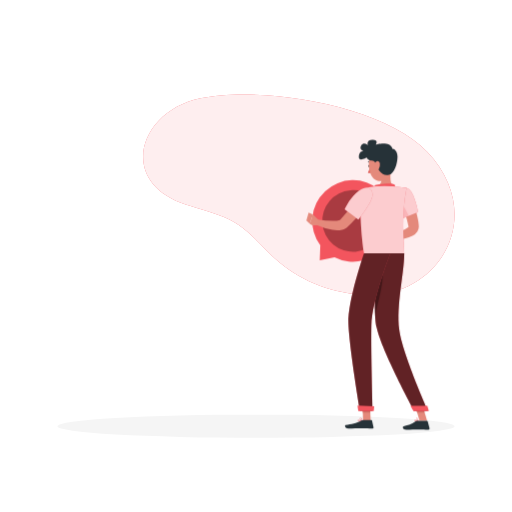
t = 0.00 s
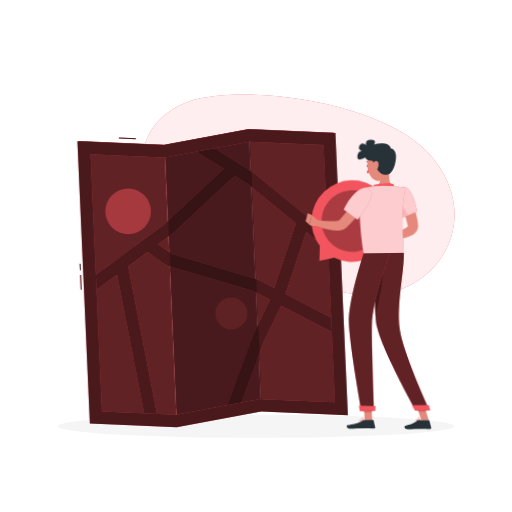
t = 1.00 s
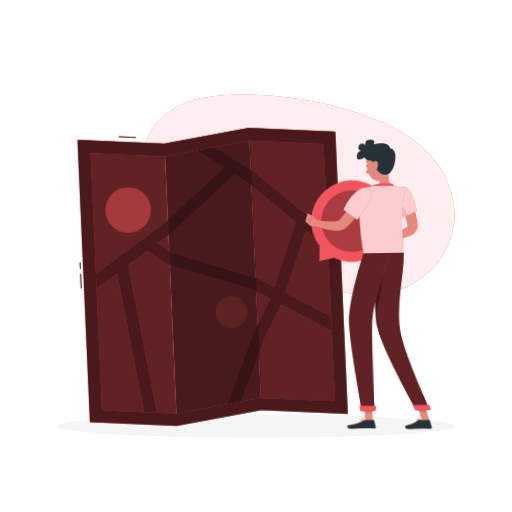
t = 1.09 s
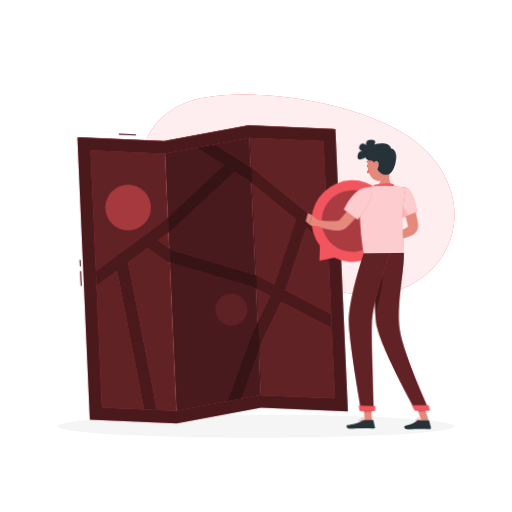
t = 1.28 s
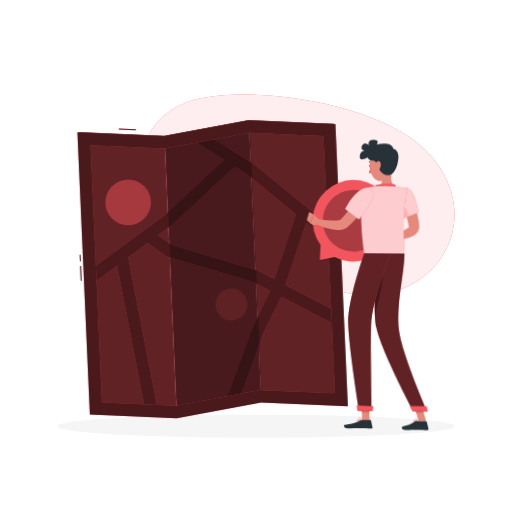
t = 1.66 s
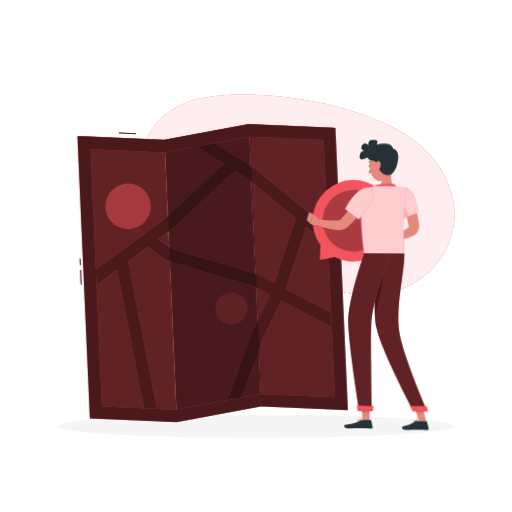
t = 2.13 s

The animated SVG that drew these frames (rendered in a browser with its animation timeline set to each time). Animation: 3 CSS @keyframes rules; one cycle of 2.50 s, repeats indefinitely.

<svg class="animated" id="freepik_stories-paper-map" xmlns="http://www.w3.org/2000/svg" viewBox="0 0 500 500" version="1.1" xmlns:xlink="http://www.w3.org/1999/xlink" xmlns:svgjs="http://svgjs.com/svgjs"><style>svg#freepik_stories-paper-map:not(.animated) .animable {opacity: 0;}svg#freepik_stories-paper-map.animated #freepik--Map--inject-3 {animation: 1s 1 forwards cubic-bezier(.36,-0.01,.5,1.38) slideLeft,1.5s Infinite  linear floating;animation-delay: 0s,1s;}svg#freepik_stories-paper-map.animated #freepik--Character--inject-3 {animation: 1.5s Infinite  linear wind;animation-delay: 0s;}            @keyframes slideLeft {                0% {                    opacity: 0;                    transform: translateX(-30px);                }                100% {                    opacity: 1;                    transform: translateX(0);                }            }                    @keyframes floating {                0% {                    opacity: 1;                    transform: translateY(0px);                }                50% {                    transform: translateY(-10px);                }                100% {                    opacity: 1;                    transform: translateY(0px);                }            }                    @keyframes wind {                0% {                    transform: rotate( 0deg );                }                25% {                    transform: rotate( 1deg );                }                75% {                    transform: rotate( -1deg );                }            }        </style><g id="freepik--background-simple--inject-3" class="animable" style="transform-origin: 291.848px 190.221px;"><path d="M417.14,148.12c-43.47-45.61-160.89-64.43-221.38-52.07-59.7,12.2-82.15,81.5-14.44,103.58,32.74,10.68,46.91,10.94,72.07,38,26.76,28.82,54.71,45.18,94.79,49.8C426.6,296.49,478,212,417.14,148.12Z" style="fill: rgb(243, 85, 94); transform-origin: 291.848px 190.221px;" id="elt2f8iuel9e" class="animable"></path><g id="el4mfvch362te"><path d="M417.14,148.12c-43.47-45.61-160.89-64.43-221.38-52.07-59.7,12.2-82.15,81.5-14.44,103.58,32.74,10.68,46.91,10.94,72.07,38,26.76,28.82,54.71,45.18,94.79,49.8C426.6,296.49,478,212,417.14,148.12Z" style="fill: rgb(255, 255, 255); opacity: 0.9; transform-origin: 291.848px 190.221px;" class="animable"></path></g></g><g id="freepik--Shadow--inject-3" class="animable" style="transform-origin: 250px 416.24px;"><ellipse cx="250" cy="416.24" rx="193.89" ry="11.32" style="fill: rgb(245, 245, 245); transform-origin: 250px 416.24px;" id="elbxpzokqp3xb" class="animable"></ellipse></g><g id="freepik--Map--inject-3" class="animable" style="transform-origin: 207.64px 271.595px;"><polygon points="254.87 398.06 338.15 401.68 326.14 129.61 242.85 125.99 254.87 398.06" style="fill: rgb(243, 85, 94); transform-origin: 290.5px 263.835px;" id="el98ijw07r915" class="animable"></polygon><g id="elef2zncytgrp"><polygon points="254.87 398.06 338.15 401.68 326.14 129.61 242.85 125.99 254.87 398.06" style="opacity: 0.6; transform-origin: 290.5px 263.835px;" class="animable"></polygon></g><polygon points="172.42 413.33 254.87 398.06 242.85 125.99 160.4 141.26 172.42 413.33" style="fill: rgb(243, 85, 94); transform-origin: 207.635px 269.66px;" id="el14hsm82iq94b" class="animable"></polygon><g id="eli2wi7wv4llh"><polygon points="172.42 413.33 254.87 398.06 242.85 125.99 160.4 141.26 172.42 413.33" style="opacity: 0.6; transform-origin: 207.635px 269.66px;" class="animable"></polygon></g><polygon points="89.13 409.71 172.42 413.33 160.4 141.26 77.11 137.64 89.13 409.71" style="fill: rgb(243, 85, 94); transform-origin: 124.765px 275.485px;" id="elw9tpjsad68" class="animable"></polygon><g id="el0ddq8ntmbnl8"><polygon points="89.13 409.71 172.42 413.33 160.4 141.26 77.11 137.64 89.13 409.71" style="opacity: 0.6; transform-origin: 124.765px 275.485px;" class="animable"></polygon></g><g id="eloadu665m58"><rect x="123.91" y="126.82" width="0.93" height="16.64" style="fill: rgb(243, 85, 94); transform-origin: 124.375px 135.14px; transform: rotate(-87.51deg);" class="animable"></rect></g><g id="elzr7s0tu5h8h"><rect x="77.82" y="257.52" width="0.93" height="6.4" style="fill: rgb(243, 85, 94); transform-origin: 78.285px 260.72px; transform: rotate(-2.53deg);" class="animable"></rect></g><g id="elshcpi8qxedf"><rect x="78.49" y="268.63" width="0.93" height="14.4" style="fill: rgb(243, 85, 94); transform-origin: 78.955px 275.83px; transform: rotate(-2.53deg);" class="animable"></rect></g><g id="elttdurthazwn"><circle cx="125.12" cy="206.41" r="22.29" style="fill: rgb(243, 85, 94); opacity: 0.6; transform-origin: 125.12px 206.41px;" class="animable"></circle></g><g id="elmf858w9bpzk"><circle cx="225.92" cy="306.19" r="15.62" style="fill: rgb(243, 85, 94); opacity: 0.2; transform-origin: 225.92px 306.19px; transform: rotate(-47.82deg);" class="animable"></circle></g><path d="M331.49,314.44,278.74,287,299,226.34l22.3,18.25,7.72-9.43-80.45-65.84-54.68-34.47-6.5,10.3,31.14,19.63-58.36,54.35L84.31,275.25,91.55,285l22.71-16.8,27.18,139.37,11.95-2.33L125.11,260.21l18.86-14,18.73,13,84.6,25.07,16.42,8.56L246.3,328.81,222,395.36l11.44,4.18,24.11-66,17-35.07,51.33,26.74ZM168,248.11l-13.72-9.51,13.36-9.88.27-.21,61.23-57,12.25,7.73,47.48,38.85-21.1,63.18L251.89,273Z" style="fill: rgb(243, 85, 94); transform-origin: 207.9px 271.21px;" id="elkxu7ol3uih" class="animable"></path><g id="el280qddc5ciy"><polygon points="173.2 413.33 255.65 398.06 243.63 125.99 161.18 141.26 173.2 413.33" style="fill: rgb(38, 50, 56); opacity: 0.3; mix-blend-mode: multiply; transform-origin: 208.415px 269.66px;" class="animable"></polygon></g><g id="eluh2z385kot8"><circle cx="125.12" cy="206.41" r="22.29" style="opacity: 0.1; transform-origin: 125.12px 206.41px;" class="animable"></circle></g><g id="eliklhrt3rtzf"><path d="M331.49,314.44,278.74,287,299,226.34l22.3,18.25,7.72-9.43-80.45-65.84-54.68-34.47-6.5,10.3,31.14,19.63-58.36,54.35L84.31,275.25,91.55,285l22.71-16.8,27.18,139.37,11.95-2.33L125.11,260.21l18.86-14,18.73,13,84.6,25.07,16.42,8.56L246.3,328.81,222,395.36l11.44,4.18,24.11-66,17-35.07,51.33,26.74ZM168,248.11l-13.72-9.51,13.36-9.88.27-.21,61.23-57,12.25,7.73,47.48,38.85-21.1,63.18L251.89,273Z" style="opacity: 0.7; transform-origin: 207.9px 271.21px;" class="animable"></path></g><path d="M327.54,130l-84.81-3.68-82.46,15.26-84.72-3.68L87.72,413.51l84.82,3.69L255,401.93l84.73,3.69Zm-72,259.78-1.38-.06-1.36.26-81.09,15L99.4,401.83,88.3,150.63l71.44,3.1,1.39.06,1.36-.25,81.09-15,72.29,3.14L327,392.87Z" style="fill: rgb(243, 85, 94); transform-origin: 207.64px 271.76px;" id="eleptnwdofs74" class="animable"></path><g id="el00dn4zxqcow6"><path d="M327.54,130l-84.81-3.68-82.46,15.26-84.72-3.68L87.72,413.51l84.82,3.69L255,401.93l84.73,3.69Zm-72,259.78-1.38-.06-1.36.26-81.09,15L99.4,401.83,88.3,150.63l71.44,3.1,1.39.06,1.36-.25,81.09-15,72.29,3.14L327,392.87Z" style="opacity: 0.7; transform-origin: 207.64px 271.76px;" class="animable"></path></g><g id="el6m7r9g0bvi4"><rect x="123.91" y="126.82" width="0.93" height="16.64" style="opacity: 0.7; transform-origin: 124.375px 135.14px; transform: rotate(-87.51deg);" class="animable"></rect></g><g id="eluvyrkznm7u"><rect x="77.82" y="257.52" width="0.93" height="6.4" style="opacity: 0.7; transform-origin: 78.285px 260.72px; transform: rotate(-2.53deg);" class="animable"></rect></g><g id="elmo2jc8zeimc"><rect x="78.49" y="268.63" width="0.93" height="14.4" style="opacity: 0.7; transform-origin: 78.955px 275.83px; transform: rotate(-2.53deg);" class="animable"></rect></g></g><g id="freepik--Character--inject-3" class="animable animator-active" style="transform-origin: 359.358px 278.075px;"><path d="M370.55,185.34a39.84,39.84,0,0,0-57.75,54.14l-.54,14.73,14.44-3a39.84,39.84,0,0,0,43.85-65.9Z" style="fill: rgb(243, 85, 94); transform-origin: 344.806px 215.73px;" id="elltbaowfbvn" class="animable"></path><g id="elikur8cnh5j"><circle cx="344.81" cy="215.76" r="30.09" style="fill: rgb(243, 85, 94); transform-origin: 344.81px 215.76px; transform: rotate(-4.82deg);" class="animable"></circle></g><g id="elufus751fz7"><circle cx="344.81" cy="215.76" r="30.09" style="opacity: 0.3; transform-origin: 344.81px 215.76px; transform: rotate(-4.82deg);" class="animable"></circle></g><polygon points="361.98 410.99 354.64 410.99 353.91 393.98 361.25 393.98 361.98 410.99" style="fill: rgb(228, 137, 123); transform-origin: 357.945px 402.485px;" id="elk4jvnw7npjc" class="animable"></polygon><path d="M399.71,189.36c.64,1.26,1.17,2.38,1.68,3.58s1,2.37,1.51,3.56c1,2.39,1.84,4.82,2.62,7.29s1.51,5,2.07,7.56c.31,1.27.53,2.59.79,3.9s.41,2.64.52,4l.1,1,0,.26,0,.38a7.36,7.36,0,0,1,0,1.15,8.62,8.62,0,0,1-1.37,4,12.42,12.42,0,0,1-4.35,3.92,30.8,30.8,0,0,1-8,3,70.11,70.11,0,0,1-15.43,1.85l-.7-5.47A130.25,130.25,0,0,0,392.72,225a26.68,26.68,0,0,0,5.54-2.91c.67-.49,1.12-1.08,1-1.1a.93.93,0,0,0-.22.54,1.8,1.8,0,0,0,0,.22s0,.06,0,0l0-.1,0-.21-.16-.82a85.1,85.1,0,0,0-3.78-13.29c-.8-2.22-1.67-4.43-2.56-6.63s-1.87-4.43-2.77-6.45Z" style="fill: rgb(228, 137, 123); transform-origin: 394.086px 212.085px;" id="elsoqgasy9azb" class="animable"></path><path d="M398.41,184c6.38,3,10,23.1,10,23.1l-15.57,6.21a116.48,116.48,0,0,1-5.5-17.15C385.2,186.9,391.9,180.9,398.41,184Z" style="fill: rgb(243, 85, 94); transform-origin: 397.672px 198.243px;" id="elu6f2yp67w8e" class="animable"></path><g id="eldgscoh15cb"><path d="M398.41,184c6.38,3,10,23.1,10,23.1l-15.57,6.21a116.48,116.48,0,0,1-5.5-17.15C385.2,186.9,391.9,180.9,398.41,184Z" style="fill: rgb(255, 255, 255); opacity: 0.7; transform-origin: 397.672px 198.243px;" class="animable"></path></g><polygon points="417.14 410.99 409.79 410.99 404.73 393.98 412.08 393.98 417.14 410.99" style="fill: rgb(228, 137, 123); transform-origin: 410.935px 402.485px;" id="elj39bspmou7f" class="animable"></polygon><polygon points="353.91 393.98 354.28 402.75 361.63 402.75 361.26 393.98 353.91 393.98" style="fill: rgb(206, 111, 100); transform-origin: 357.77px 398.365px;" id="el09p4y2mgfzio" class="animable"></polygon><polygon points="412.08 393.98 404.73 393.98 407.34 402.75 414.69 402.75 412.08 393.98" style="fill: rgb(206, 111, 100); transform-origin: 409.71px 398.365px;" id="el0f7dxh5h1tgi" class="animable"></polygon><path d="M369.43,247.36S363.34,299,367.91,320c5,23,36.53,81.06,36.53,81.06H417.9s-25.09-56.17-27.95-79c-3.1-24.75,4.84-54.64,4.84-74.71Z" style="fill: rgb(243, 85, 94); transform-origin: 392.055px 324.205px;" id="elete6czv7epv" class="animable"></path><g id="elt7banxo7wtk"><path d="M369.43,247.36S363.34,299,367.91,320c5,23,36.53,81.06,36.53,81.06H417.9s-25.09-56.17-27.95-79c-3.1-24.75,4.84-54.64,4.84-74.71Z" style="opacity: 0.6; transform-origin: 392.055px 324.205px;" class="animable"></path></g><path d="M380.61,229l-5.13-1.84.16,9.39s4.15.27,6.45-2.43Z" style="fill: rgb(228, 137, 123); transform-origin: 378.785px 231.859px;" id="eloksfbtqctfm" class="animable"></path><polygon points="369 226.82 369.5 234.57 375.64 236.54 375.48 227.16 369 226.82" style="fill: rgb(228, 137, 123); transform-origin: 372.32px 231.68px;" id="eli265jro1lmr" class="animable"></polygon><path d="M361.13,162c.12.58-.09,1.11-.47,1.19s-.78-.33-.9-.91.09-1.12.47-1.19S361,161.39,361.13,162Z" style="fill: rgb(38, 50, 56); transform-origin: 360.445px 162.141px;" id="elo6zknemxos" class="animable"></path><path d="M361.09,163.07a21.26,21.26,0,0,1-1.78,5.53,3.42,3.42,0,0,0,2.88,0Z" style="fill: rgb(222, 87, 83); transform-origin: 360.75px 165.994px;" id="elpi5z88yhdn" class="animable"></path><path d="M359.63,158.41a.36.36,0,0,1-.29-.16.34.34,0,0,1,.11-.48,3.44,3.44,0,0,1,3.17-.09.35.35,0,0,1,.17.46.34.34,0,0,1-.46.17,2.74,2.74,0,0,0-2.51.05A.41.41,0,0,1,359.63,158.41Z" style="fill: rgb(38, 50, 56); transform-origin: 361.052px 157.873px;" id="eliemr3y5pp5" class="animable"></path><path d="M382.28,163c-1.06,5.37-2.11,15.22,1.65,18.81,0,0-1.47,5.45-11.45,5.45-11,0-5.25-5.45-5.25-5.45,6-1.44,5.84-5.88,4.79-10.06Z" style="fill: rgb(228, 137, 123); transform-origin: 374.829px 175.13px;" id="el8fvssy27x2f" class="animable"></path><path d="M365.06,182.83l1.22-2.19s19-3.47,19.53.39a7.39,7.39,0,0,1-.25,2.42Z" style="fill: rgb(243, 85, 94); transform-origin: 375.442px 181.329px;" id="elys40wktrh5s" class="animable"></path><path d="M406.71,411.37a2.36,2.36,0,0,1-1.77-.49.68.68,0,0,1,0-.82.81.81,0,0,1,.54-.41c1.08-.26,3.1,1.14,3.19,1.2a.17.17,0,0,1-.06.31A9.32,9.32,0,0,1,406.71,411.37Zm-.92-1.4a.78.78,0,0,0-.22,0,.48.48,0,0,0-.32.23c-.16.29-.06.41,0,.45.31.41,1.81.42,2.91.24A5.74,5.74,0,0,0,405.79,410Z" style="fill: rgb(243, 85, 94); transform-origin: 406.775px 410.504px;" id="ele4p8x4cgahp" class="animable"></path><path d="M408.58,411.17a.11.11,0,0,1-.08,0c-.76-.41-2.23-2-2.08-2.84a.57.57,0,0,1,.56-.45,1,1,0,0,1,.74.22c.85.7,1,2.82,1,2.91a.16.16,0,0,1-.08.16A.14.14,0,0,1,408.58,411.17Zm-1.48-3H407c-.23,0-.25.13-.26.18-.09.48.85,1.7,1.6,2.27a4.19,4.19,0,0,0-.86-2.3A.64.64,0,0,0,407.1,408.19Z" style="fill: rgb(243, 85, 94); transform-origin: 407.565px 409.526px;" id="eltqtip58ysb" class="animable"></path><path d="M351.69,411.37c-.95,0-1.86-.13-2.16-.56a.66.66,0,0,1,0-.76.88.88,0,0,1,.55-.4c1.23-.34,3.79,1.13,3.9,1.19a.17.17,0,0,1,.09.18.17.17,0,0,1-.14.14A13.12,13.12,0,0,1,351.69,411.37Zm-1.17-1.43a1.66,1.66,0,0,0-.33,0,.55.55,0,0,0-.35.25c-.12.21-.07.32,0,.38.34.48,2.2.49,3.57.29A7.93,7.93,0,0,0,350.52,409.94Z" style="fill: rgb(243, 85, 94); transform-origin: 351.741px 410.485px;" id="eliludrqbklzd" class="animable"></path><path d="M353.91,411.17l-.08,0c-.88-.4-2.64-2-2.5-2.82,0-.19.17-.44.64-.48a1.25,1.25,0,0,1,1,.3c.93.76,1.13,2.74,1.14,2.82a.18.18,0,0,1-.07.16A.21.21,0,0,1,353.91,411.17Zm-1.8-3H352c-.31,0-.33.16-.34.2-.08.5,1.11,1.74,2,2.29a4.18,4.18,0,0,0-1-2.27A1,1,0,0,0,352.11,408.19Z" style="fill: rgb(243, 85, 94); transform-origin: 352.716px 409.515px;" id="elixwtbzlyazf" class="animable"></path><path d="M407.09,411H417a.76.76,0,0,1,.75.52l1.73,6.73a1.16,1.16,0,0,1-1.28,1.34c-3.45,0-5.13-.22-9.47-.22-2.67,0-8.18.24-11.86.24s-4.18-3.14-2.67-3.43c6.78-1.28,9.33-3,11.5-4.71A2.29,2.29,0,0,1,407.09,411Z" style="fill: rgb(38, 50, 56); transform-origin: 406.449px 415.305px;" id="elt4gj4g1wotg" class="animable"></path><path d="M354.69,410.14h8a.63.63,0,0,1,.62.5l1.46,6.53a1.07,1.07,0,0,1-1.06,1.31c-2.9-.05-7.08-.22-10.71-.22-4.26,0-7.93.23-12.92.23-3,0-3.85-3.05-2.59-3.32,5.75-1.26,10.44-1.39,15.41-4.46A3.41,3.41,0,0,1,354.69,410.14Z" style="fill: rgb(38, 50, 56); transform-origin: 350.862px 414.315px;" id="el5v3586ta3cq" class="animable"></path><path d="M364.45,194.62c-3.47,4.07-7,8-10.6,12s-7.28,7.8-11.05,11.63L340,221.07l-.43.42a9.35,9.35,0,0,1-.76.67,10,10,0,0,1-1.57,1,12.13,12.13,0,0,1-3,1.1,25.83,25.83,0,0,1-9.58.12,64.48,64.48,0,0,1-16.07-4.83l1.64-5.27a109.11,109.11,0,0,0,15.12,1.42,31.69,31.69,0,0,0,3.46-.17,11.4,11.4,0,0,0,2.79-.61,3.23,3.23,0,0,0,.73-.39c.05-.05.08-.08.07-.1h0l.1-.11.16-.19,2.58-3,10.36-12c3.47-4,7-8,10.5-11.9Z" style="fill: rgb(228, 137, 123); transform-origin: 336.52px 206px;" id="el7tzhcl9bdde" class="animable"></path><g id="elz3369vaa3vr"><path d="M391.94,197.22l-4.64-1a116.48,116.48,0,0,0,5.5,17.15l6.43-2.57C397.91,207.35,394.57,202.28,391.94,197.22Z" style="fill: rgb(243, 85, 94); opacity: 0.2; transform-origin: 393.265px 204.795px;" class="animable"></path></g><path d="M352.5,200.61c-.21,3.86-.25,8.57,0,14.31l6.83-16.66Z" style="fill: rgb(243, 85, 94); transform-origin: 355.829px 206.59px;" id="els3leaz50pj" class="animable"></path><path d="M311.22,214.8l-5.59-5.37-3.08,9s2.14,2.66,7.31,1.27Z" style="fill: rgb(228, 137, 123); transform-origin: 306.885px 214.766px;" id="elotsbs8yecdb" class="animable"></path><polygon points="301.39 207.57 299.22 215.44 302.55 218.45 305.63 209.43 301.39 207.57" style="fill: rgb(228, 137, 123); transform-origin: 302.425px 213.01px;" id="elyfoms8twe1" class="animable"></polygon><path d="M380.26,156.84c1,7.23,1.95,11.4-.92,15.79-4.31,6.6-13.77,5.1-16.91-1.68-2.82-6.1-4-16.89,2.44-21.13A9.94,9.94,0,0,1,380.26,156.84Z" style="fill: rgb(228, 137, 123); transform-origin: 370.706px 162.509px;" id="elx3ai2y32nge" class="animable"></path><path d="M388.22,153c.1-4.67-3.24-8.07-4.94-7.57-2-8.37-16.3-4.12-16.3-4.12s3.33-4.75-3.13-4.77-4.65,5.15-4.65,5.15-3.93-3.85-6.49.32,3,5.62,3,5.62-4.64-1.07-5.25,5,7.65,1.23,7.65,1.23c1.4,2.58,3.05,3.09,4.65,2.88a3.66,3.66,0,0,1,3.91,2.55c2.31,7,6.73,13.31,13.32,11.38C385.26,169.11,388.07,159.83,388.22,153Z" style="fill: rgb(38, 50, 56); transform-origin: 369.325px 153.781px;" id="el2br0fk1s7jm" class="animable"></path><path d="M371,159.93a8.29,8.29,0,0,1-1.07,5.19c-1.23,2-3.08,1.29-3.78-.76-.63-1.85-.75-5.13,1-6.47S370.71,157.77,371,159.93Z" style="fill: rgb(228, 137, 123); transform-origin: 368.394px 161.819px;" id="elq580v3nv0ih" class="animable"></path><g id="el9khpqm70br9"><path d="M373.11,265.11c-1.22-3.58-3.49.12-5.85,6.09-.83,11.84-1.44,26-.76,37.3C369.23,294.57,375.8,273,373.11,265.11Z" style="opacity: 0.3; transform-origin: 369.976px 286.102px;" class="animable"></path></g><path d="M355.5,247.36s-16,46.11-15.22,68.52c.83,23.3,11.27,85.17,11.27,85.17H364s-1.84-60.51-1.29-83.4c.61-24.95,18.62-70.29,18.62-70.29Z" style="fill: rgb(243, 85, 94); transform-origin: 360.791px 324.205px;" id="eljz5oaxlj4" class="animable"></path><g id="eluj5pvx3kyj"><path d="M355.5,247.36s-16,46.11-15.22,68.52c.83,23.3,11.27,85.17,11.27,85.17H364s-1.84-60.51-1.29-83.4c.61-24.95,18.62-70.29,18.62-70.29Z" style="opacity: 0.6; transform-origin: 360.791px 324.205px;" class="animable"></path></g><path d="M400.83,396.33c-.06,0,2.85,4.93,2.85,4.93h15.14l-1.49-4.93Z" style="fill: rgb(243, 85, 94); transform-origin: 409.825px 398.795px;" id="el5zvgnawar0p" class="animable"></path><path d="M349.15,396.1c-.06,0,.7,5.16.7,5.16H365l.41-4.61Z" style="fill: rgb(243, 85, 94); transform-origin: 357.278px 398.68px;" id="elcjydkhb9qk9" class="animable"></path><path d="M355.93,183.86s-7.82,8.84-.43,63.5h39.29c.27-6-3.52-35.45,2.3-63.87a100.85,100.85,0,0,0-13.16-1.66,140.87,140.87,0,0,0-16.7,0A74.19,74.19,0,0,0,355.93,183.86Z" style="fill: rgb(243, 85, 94); transform-origin: 374.707px 214.471px;" id="el344p6mc7rrx" class="animable"></path><g id="el00j5u8tx7u9cb"><path d="M355.93,183.86s-7.82,8.84-.43,63.5h39.29c.27-6-3.52-35.45,2.3-63.87a100.85,100.85,0,0,0-13.16-1.66,140.87,140.87,0,0,0-16.7,0A74.19,74.19,0,0,0,355.93,183.86Z" style="fill: rgb(255, 255, 255); opacity: 0.7; transform-origin: 374.707px 214.471px;" class="animable"></path></g><path d="M363.76,190.36c-.09,7-13.84,24.13-13.84,24.13L336.58,204.4s4.24-9.64,11-15.73C356.19,180.86,363.86,182.14,363.76,190.36Z" style="fill: rgb(243, 85, 94); transform-origin: 350.17px 198.971px;" id="ele19budj1ckc" class="animable"></path><g id="elo5p3m89fgk8"><path d="M363.76,190.36c-.09,7-13.84,24.13-13.84,24.13L336.58,204.4s4.24-9.64,11-15.73C356.19,180.86,363.86,182.14,363.76,190.36Z" style="fill: rgb(255, 255, 255); opacity: 0.7; transform-origin: 350.17px 198.971px;" class="animable"></path></g></g><defs>     <filter id="active" height="200%">         <feMorphology in="SourceAlpha" result="DILATED" operator="dilate" radius="2"></feMorphology>                <feFlood flood-color="#32DFEC" flood-opacity="1" result="PINK"></feFlood>        <feComposite in="PINK" in2="DILATED" operator="in" result="OUTLINE"></feComposite>        <feMerge>            <feMergeNode in="OUTLINE"></feMergeNode>            <feMergeNode in="SourceGraphic"></feMergeNode>        </feMerge>    </filter>    <filter id="hover" height="200%">        <feMorphology in="SourceAlpha" result="DILATED" operator="dilate" radius="2"></feMorphology>                <feFlood flood-color="#ff0000" flood-opacity="0.5" result="PINK"></feFlood>        <feComposite in="PINK" in2="DILATED" operator="in" result="OUTLINE"></feComposite>        <feMerge>            <feMergeNode in="OUTLINE"></feMergeNode>            <feMergeNode in="SourceGraphic"></feMergeNode>        </feMerge>            <feColorMatrix type="matrix" values="0   0   0   0   0                0   1   0   0   0                0   0   0   0   0                0   0   0   1   0 "></feColorMatrix>    </filter></defs></svg>